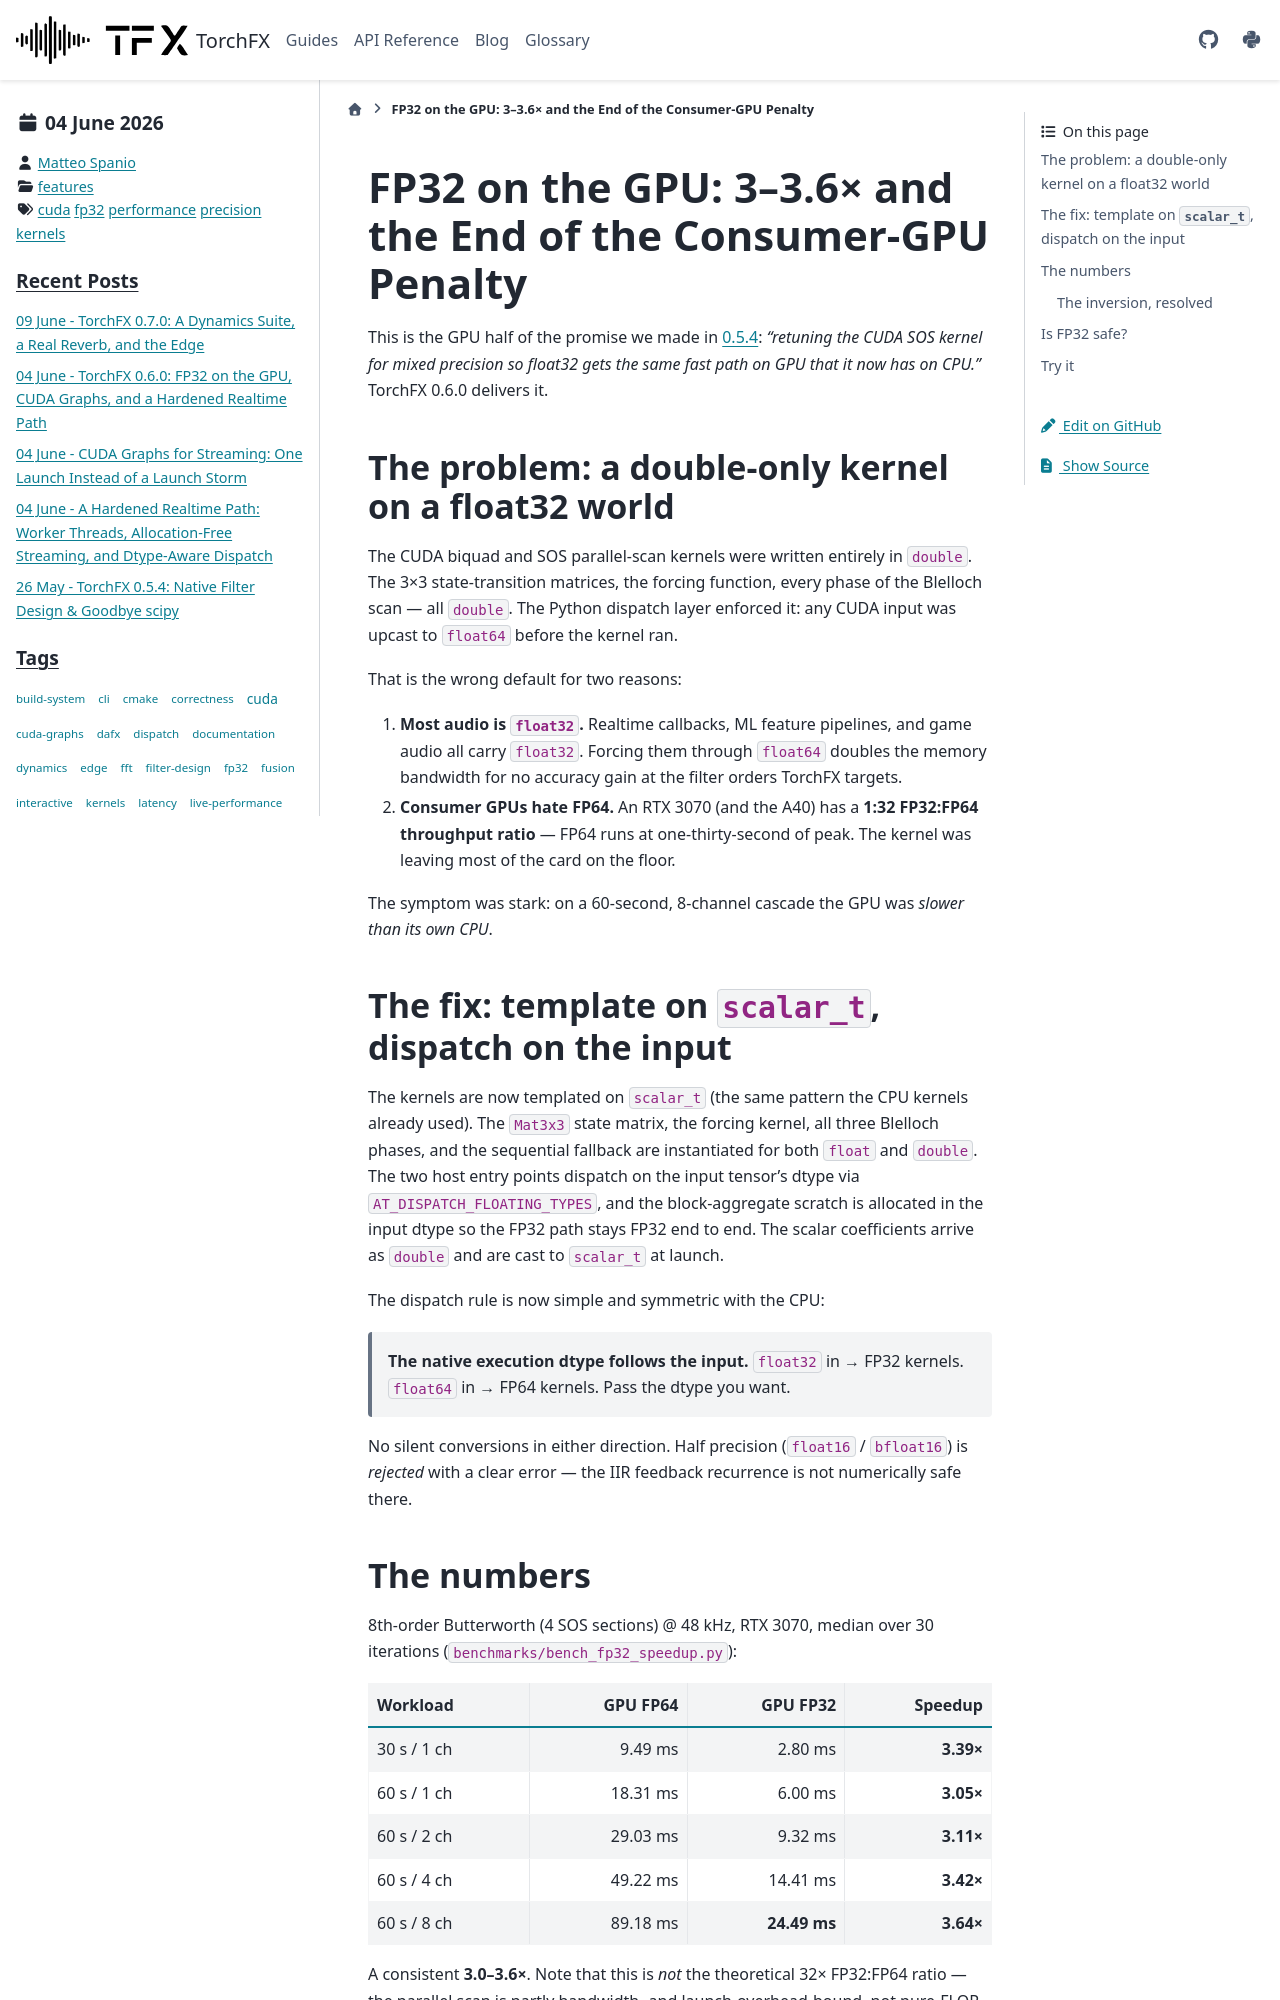

repository: matteospanio/torchfx · page: blog/2026-06-04-fp32-cuda.html · generator: sphinx

---
blogpost: true
date: Jun 04, 2026
author: Matteo Spanio
category: features
tags: cuda, fp32, performance, precision, kernels
---

# FP32 on the GPU: 3–3.6× and the End of the Consumer-GPU Penalty

This is the GPU half of the promise we made in [0.5.4](2026-05-26-release-054.md): *"retuning the CUDA SOS kernel for mixed precision so float32 gets the same fast path on GPU that it now has on CPU."* TorchFX 0.6.0 delivers it.

## The problem: a double-only kernel on a float32 world

The CUDA biquad and SOS parallel-scan kernels were written entirely in `double`. The 3×3 state-transition matrices, the forcing function, every phase of the Blelloch scan — all `double`. The Python dispatch layer enforced it: any CUDA input was upcast to `float64` before the kernel ran.

That is the wrong default for two reasons:

1. **Most audio is `float32`.** Realtime callbacks, ML feature pipelines, and game audio all carry `float32`. Forcing them through `float64` doubles the memory bandwidth for no accuracy gain at the filter orders TorchFX targets.
2. **Consumer GPUs hate FP64.** An RTX 3070 (and the A40) has a **1:32 FP32:FP64 throughput ratio** — FP64 runs at one-thirty-second of peak. The kernel was leaving most of the card on the floor.

The symptom was stark: on a 60-second, 8-channel cascade the GPU was *slower than its own CPU*.

## The fix: template on `scalar_t`, dispatch on the input

The kernels are now templated on `scalar_t` (the same pattern the CPU kernels already used). The `Mat3x3` state matrix, the forcing kernel, all three Blelloch phases, and the sequential fallback are instantiated for both `float` and `double`. The two host entry points dispatch on the input tensor's dtype via `AT_DISPATCH_FLOATING_TYPES`, and the block-aggregate scratch is allocated in the input dtype so the FP32 path stays FP32 end to end. The scalar coefficients arrive as `double` and are cast to `scalar_t` at launch.

The dispatch rule is now simple and symmetric with the CPU:

> **The native execution dtype follows the input.** `float32` in → FP32 kernels. `float64` in → FP64 kernels. Pass the dtype you want.

No silent conversions in either direction. Half precision (`float16` / `bfloat16`) is *rejected* with a clear error — the IIR feedback recurrence is not numerically safe there.
